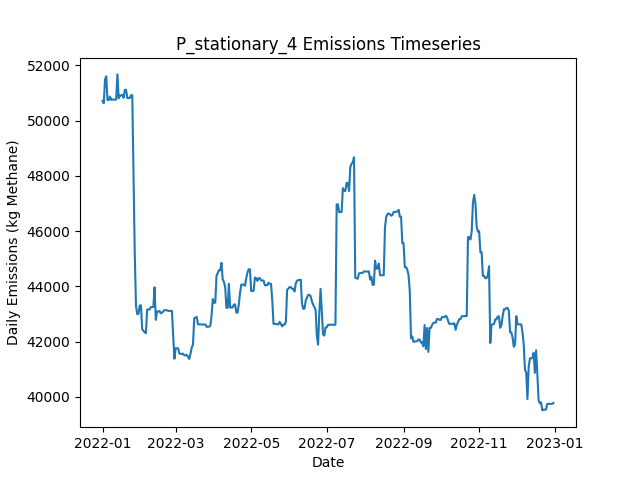

Source data for this figure (header and first rows):
Date, Daily Emissions (Kg Methane), Daily Mitigable Emissions (Kg Methane), Daily Non-Mitigable Emissions (Kg Methan…, Daily Cost ($), Active Leaks, New Leaks, Leaks Repaired, Leaks Naturally Repaired, Leaks Tagged, Daily Repair Cost ($), Daily Natural Repair Cost ($), stationary Deployment Cost ($), stationary Sites flagged for Follow-Up, stationary Leaks tagged for repair, stationary Sites Visited, stationary Travel Time (Minutes), stationary Survey Time (Minutes), OGI_FU_persitehigh Deployment Cost ($), OGI_FU_persitehigh Sites flagged for Fol…, OGI_FU_persitehigh Leaks tagged for repa…, OGI_FU_persitehigh Sites Visited, OGI_FU_persitehigh Travel Time (Minutes), OGI_FU_persitehigh Survey Time (Minutes)
2022-01-01, 50712, 8964, 41748, 6030, 366, 367, 0, 0, 0.00000, 0.00000, 0.00000, 6030, 0, , 10, 0, 0, 0.00000, , 0, 0, 0, 0
2022-01-02, 50627, 8965, 41662, 30, 366, 1, 0, 0, 0.00000, 0.00000, 0.00000, 30, 0, , 10, 0, 0, 0.00000, , 0, 0, 0, 0
2022-01-03, 51491, 8965, 42526, 30, 367, 1, 0, 0, 0.00000, 0.00000, 0.00000, 30, 0, , 10, 0, 0, 0.00000, , 0, 0, 0, 0
2022-01-04, 51602, 8973, 42630, 30, 368, 2, 0, 1, 0.00000, 0.00000, 200, 30, 0, , 10, 0, 0, 0.00000, , 0, 0, 0, 0
2022-01-05, 50744, 8978, 41766, 30, 368, 1, 0, 0, 0.00000, 0.00000, 0.00000, 30, 0, , 10, 0, 0, 0.00000, , 0, 0, 0, 0
2022-01-06, 50745, 8979, 41766, 30, 370, 2, 0, 0, 0.00000, 0.00000, 0.00000, 30, 0, , 10, 0, 0, 0.00000, , 0, 0, 0, 0
2022-01-07, 50870, 9000, 41869, 30, 372, 2, 0, 0, 0.00000, 0.00000, 0.00000, 30, 0, , 10, 0, 0, 0.00000, , 0, 0, 0, 0
2022-01-08, 50750, 8881, 41869, 30, 373, 2, 0, 1, 0.00000, 0.00000, 200, 30, 0, , 10, 0, 0, 0.00000, , 0, 0, 0, 0
2022-01-09, 50759, 8890, 41869, 30, 375, 2, 0, 0, 0.00000, 0.00000, 0.00000, 30, 0, , 10, 0, 0, 0.00000, , 0, 0, 0, 0
2022-01-10, 50757, 8888, 41869, 5542, 374, 1, 0, 1, 51, 0.00000, 200, 30, 10, , 10, 0, 0, 5512, , 51, 3, 120, 360
2022-01-11, 50757, 8888, 41869, 5542, 374, 0, 0, 0, 58, 0.00000, 0.00000, 30, 0, , 10, 0, 0, 5512, , 58, 3, 120, 360
2022-01-12, 50757, 8888, 41869, 5542, 374, 0, 0, 0, 58, 0.00000, 0.00000, 30, 0, , 10, 0, 0, 5512, , 58, 3, 120, 360
2022-01-13, 51671, 8937, 42733, 2786, 377, 3, 0, 0, 21, 0.00000, 0.00000, 30, 0, , 10, 0, 0, 2756, , 21, 1, 30, 120
2022-01-14, 50807, 8937, 41869, 30, 376, 0, 0, 0, 0.00000, 0.00000, 0.00000, 30, 0, , 10, 0, 0, 0.00000, , 0, 0, 0, 0
2022-01-15, 50910, 8937, 41973, 30, 378, 2, 0, 0, 0.00000, 0.00000, 0.00000, 30, 0, , 10, 0, 0, 0.00000, , 0, 0, 0, 0
2022-01-16, 50910, 8937, 41973, 30, 378, 0, 0, 0, 0.00000, 0.00000, 0.00000, 30, 0, , 10, 0, 0, 0.00000, , 0, 0, 0, 0
2022-01-17, 50928, 8955, 41973, 30, 378, 1, 0, 1, 0.00000, 0.00000, 200, 30, 0, , 10, 0, 0, 0.00000, , 0, 0, 0, 0
2022-01-18, 50824, 8955, 41869, 30, 376, 0, 0, 1, 0.00000, 0.00000, 200, 30, 0, , 10, 0, 0, 0.00000, , 0, 0, 0, 0
2022-01-19, 51117, 8954, 42163, 5542, 376, 1, 0, 1, 69, 0.00000, 200, 30, 10, , 10, 0, 0, 5512, , 69, 3, 120, 360
2022-01-20, 51110, 8947, 42163, 5542, 374, 0, 0, 2, 50, 0.00000, 400, 30, 0, , 10, 0, 0, 5512, , 50, 3, 120, 360
2022-01-21, 50816, 8947, 41869, 5542, 373, 0, 0, 0, 57, 0.00000, 0.00000, 30, 0, , 10, 0, 0, 5512, , 57, 3, 120, 360
2022-01-22, 50816, 8947, 41869, 2786, 373, 0, 0, 0, 14, 0.00000, 0.00000, 30, 0, , 10, 0, 0, 2756, , 14, 1, 30, 120
2022-01-23, 50816, 8947, 41869, 30, 373, 0, 0, 0, 0.00000, 0.00000, 0.00000, 30, 0, , 10, 0, 0, 0.00000, , 0, 0, 0, 0
2022-01-24, 50920, 8947, 41973, 30, 374, 1, 0, 0, 0.00000, 0.00000, 0.00000, 30, 0, , 10, 0, 0, 0.00000, , 0, 0, 0, 0
2022-01-25, 50915, 7784, 43131, 8230, 335, 2, 41, 0, 0.00000, 8200, 0.00000, 30, 0, , 10, 0, 0, 0.00000, , 0, 0, 0, 0
2022-01-26, 47994, 5157, 42837, 9230, 288, 0, 46, 0, 0.00000, 9200, 0.00000, 30, 0, , 10, 0, 0, 0.00000, , 0, 0, 0, 0
2022-01-27, 45201, 3228, 41973, 9030, 244, 2, 45, 0, 0.00000, 9000, 0.00000, 30, 0, , 10, 0, 0, 0.00000, , 0, 0, 0, 0
2022-01-28, 43290, 452.5, 42837, 9542, 226, 2, 20, 0, 27, 4000, 0.00000, 30, 10, , 10, 0, 0, 5512, , 27, 3, 120, 360
2022-01-29, 42996, 452.5, 42543, 5542, 225, 0, 0, 0, 21, 0.00000, 0.00000, 30, 0, , 10, 0, 0, 5512, , 21, 3, 120, 360
2022-01-30, 43001, 458, 42543, 5542, 226, 1, 0, 0, 27, 0.00000, 0.00000, 30, 0, , 10, 0, 0, 5512, , 27, 3, 120, 360
2022-01-31, 43311, 473.4, 42837, 2786, 229, 3, 0, 0, 11, 0.00000, 0.00000, 30, 0, , 10, 0, 0, 2756, , 11, 1, 30, 120
2022-02-01, 43311, 473.4, 42837, 30, 229, 0, 0, 0, 0.00000, 0.00000, 0.00000, 30, 0, , 10, 0, 0, 0.00000, , 0, 0, 0, 0
2022-02-02, 42447, 473.7, 41973, 30, 229, 2, 0, 0, 0.00000, 0.00000, 0.00000, 30, 0, , 10, 0, 0, 0.00000, , 0, 0, 0, 0
2022-02-03, 42389, 415.5, 41973, 3230, 215, 2, 16, 0, 0.00000, 3200, 0.00000, 30, 0, , 10, 0, 0, 0.00000, , 0, 0, 0, 0
2022-02-04, 42337, 363.8, 41973, 2230, 205, 1, 11, 0, 0.00000, 2200, 0.00000, 30, 0, , 10, 0, 0, 0.00000, , 0, 0, 0, 0
2022-02-05, 42304, 331.3, 41973, 2630, 191, 0, 13, 1, 0.00000, 2600, 200, 30, 0, , 10, 0, 0, 0.00000, , 0, 0, 0, 0
2022-02-06, 43162, 324.7, 42837, 5742, 191, 1, 1, 0, 25, 200, 0.00000, 30, 10, , 10, 0, 0, 5512, , 25, 3, 120, 360
2022-02-07, 43162, 324.7, 42837, 5542, 191, 0, 0, 0, 16, 0.00000, 0.00000, 30, 0, , 10, 0, 0, 5512, , 16, 3, 120, 360
2022-02-08, 43162, 324.7, 42837, 5542, 191, 0, 0, 0, 22, 0.00000, 0.00000, 30, 0, , 10, 0, 0, 5512, , 22, 3, 120, 360
2022-02-09, 43248, 324.7, 42924, 2786, 192, 1, 0, 0, 6, 0.00000, 0.00000, 30, 0, , 10, 0, 0, 2756, , 6, 1, 30, 120
2022-02-10, 43248, 324.7, 42924, 30, 192, 0, 0, 0, 0.00000, 0.00000, 0.00000, 30, 0, , 10, 0, 0, 0.00000, , 0, 0, 0, 0
2022-02-11, 43252, 328.1, 42924, 30, 193, 1, 0, 0, 0.00000, 0.00000, 0.00000, 30, 0, , 10, 0, 0, 0.00000, , 0, 0, 0, 0
2022-02-12, 43965, 177, 43788, 1630, 186, 1, 8, 0, 0.00000, 1600, 0.00000, 30, 0, , 10, 0, 0, 0.00000, , 0, 0, 0, 0
2022-02-13, 42787, 157.2, 42630, 630, 182, 1, 3, 0, 0.00000, 600, 0.00000, 30, 0, , 10, 0, 0, 0.00000, , 0, 0, 0, 0
2022-02-14, 43090, 564.3, 42526, 1430, 175, 1, 7, 0, 0.00000, 1400, 0.00000, 30, 0, , 10, 0, 0, 0.00000, , 0, 0, 0, 0
2022-02-15, 43089, 563, 42526, 6342, 171, 0, 4, 0, 20, 800, 0.00000, 30, 10, , 10, 0, 0, 5512, , 20, 3, 120, 360
2022-02-16, 43110, 583.5, 42526, 5542, 172, 1, 0, 0, 17, 0.00000, 0.00000, 30, 0, , 10, 0, 0, 5512, , 17, 3, 120, 360
2022-02-17, 43023, 583.5, 42440, 5542, 171, 0, 0, 0, 22, 0.00000, 0.00000, 30, 0, , 10, 0, 0, 5512, , 22, 3, 120, 360
2022-02-18, 43047, 607.6, 42440, 2786, 171, 1, 0, 1, 5, 0.00000, 200, 30, 0, , 10, 0, 0, 2756, , 5, 1, 30, 120
2022-02-19, 43094, 654.7, 42440, 30, 173, 2, 0, 0, 0.00000, 0.00000, 0.00000, 30, 0, , 10, 0, 0, 0.00000, , 0, 0, 0, 0
2022-02-20, 43140, 700.4, 42440, 30, 174, 1, 0, 0, 0.00000, 0.00000, 0.00000, 30, 0, , 10, 0, 0, 0.00000, , 0, 0, 0, 0
2022-02-21, 43136, 696.3, 42440, 1230, 170, 2, 6, 0, 0.00000, 1200, 0.00000, 30, 0, , 10, 0, 0, 0.00000, , 0, 0, 0, 0
2022-02-22, 43133, 693.5, 42440, 630, 168, 1, 3, 0, 0.00000, 600, 0.00000, 30, 0, , 10, 0, 0, 0.00000, , 0, 0, 0, 0
2022-02-23, 43111, 671.2, 42440, 1030, 164, 1, 5, 0, 0.00000, 1000, 0.00000, 30, 0, , 10, 0, 0, 0.00000, , 0, 0, 0, 0
2022-02-24, 43111, 671.2, 42440, 5542, 164, 0, 0, 0, 23, 0.00000, 0.00000, 30, 10, , 10, 0, 0, 5512, , 23, 3, 120, 360
2022-02-25, 43111, 671.2, 42440, 5542, 164, 0, 0, 0, 21, 0.00000, 0.00000, 30, 0, , 10, 0, 0, 5512, , 21, 3, 120, 360
2022-02-26, 43112, 671.9, 42440, 5542, 165, 1, 0, 0, 16, 0.00000, 0.00000, 30, 0, , 10, 0, 0, 5512, , 16, 3, 120, 360
2022-02-27, 42249, 673.3, 41576, 2786, 165, 1, 0, 0, 7, 0.00000, 0.00000, 30, 0, , 10, 0, 0, 2756, , 7, 1, 30, 120
2022-02-28, 41380, 668.5, 40712, 30, 163, 0, 0, 1, 0.00000, 0.00000, 200, 30, 0, , 10, 0, 0, 0.00000, , 0, 0, 0, 0
2022-03-01, 41760, 668.5, 41092, 30, 165, 2, 0, 0, 0.00000, 0.00000, 0.00000, 30, 0, , 10, 0, 0, 0.00000, , 0, 0, 0, 0
... 305 more rows
